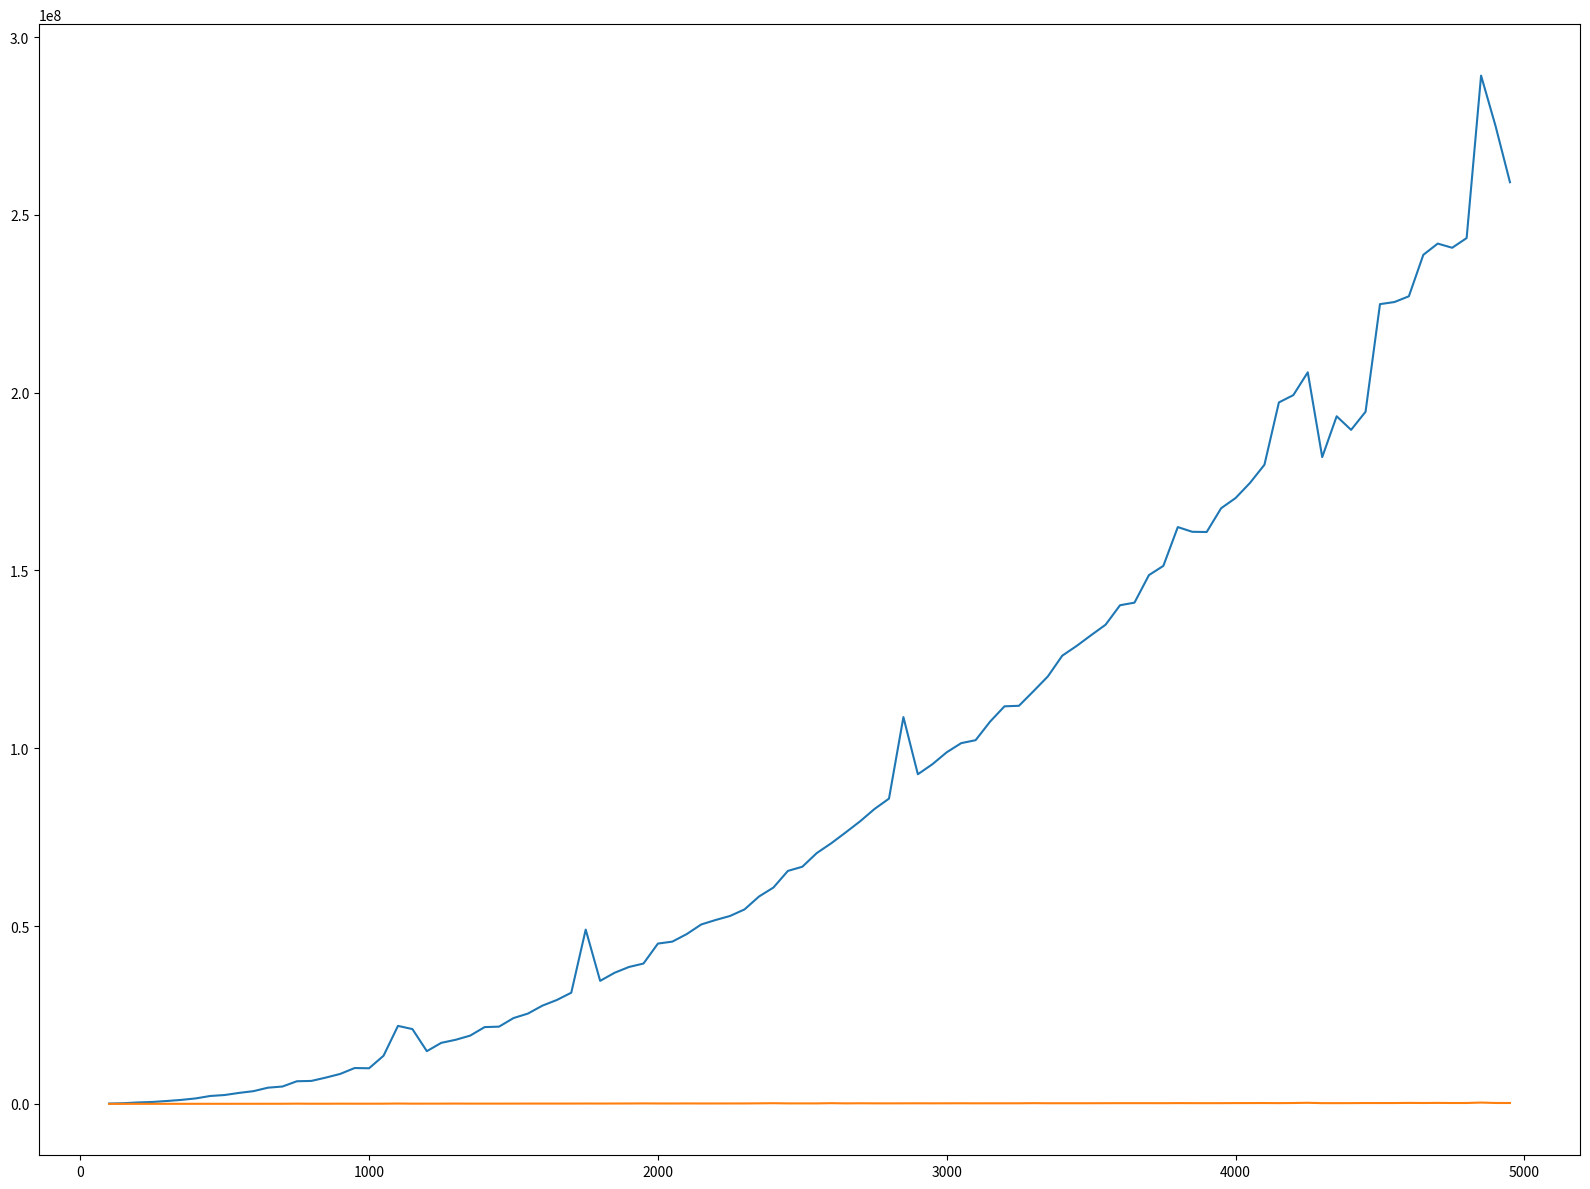

Write the Python code that produced this figure.
import random
import math
import matplotlib.pyplot as plt
import time
def insertionsort(array):
    length=len(array)
    for i in range(1,length):
        key=i-1
        number=array[i]
        while(key >=0 and number < array[key]):
            array[key+1]=array[key]
            key=key-1
            
        array[key+1]=number
    return array


def generate_random_array(number):
    array=[]
    for j in range(number):
        array.append(random.randint(-1000,1000))
    return array

insertion_diff=[]
number=[]
insertion_diff_best=[]
for i in range(100,5000,50):
    number.append(i)
    array=generate_random_array(i)
    start_time=time.time_ns()
    sorted_array=insertionsort(array)
    end_time=time.time_ns()
    insertion_diff.append((end_time-start_time))

    start_time_best=time.time_ns()
    insertionsort(sorted_array)
    end_time_best=time.time_ns()
    insertion_diff_best.append((end_time_best-start_time_best))

fig, ax = plt.subplots(figsize=(16, 12))
ax.plot(number,insertion_diff,label="Insertion diff")
ax.plot(number,insertion_diff_best,label="Insertion diff best")
plt.tight_layout()
plt.show()
